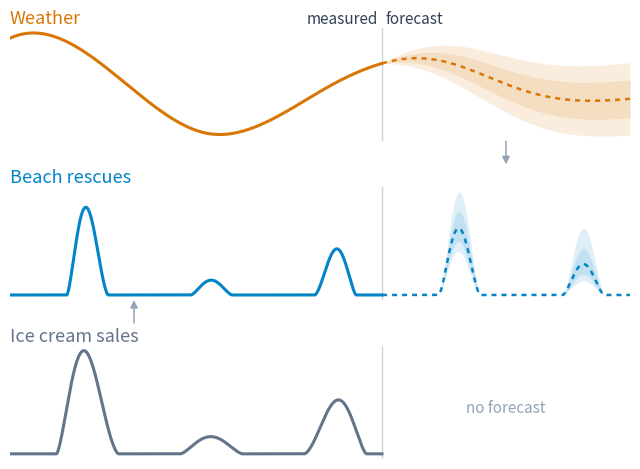

The script that saved this image: (Note: this script raises an exception after producing the figure.)
"""Rescues and ice cream sales both follow the weather, but only the weather
has a forecast.

Run: python only-weather-has-a-forecast.py  (requires numpy, scipy, matplotlib)
"""

from pathlib import Path

import matplotlib.pyplot as plt
import numpy as np
from matplotlib.patches import FancyArrowPatch
from scipy.interpolate import CubicSpline
from scipy.stats import norm

T_PAST = 3.0  # days
T_FUTURE = 2.0
SKILL_DAYS = 1.5
CLIM_SD = 0.7  # keeps the forecast within the range of measured weather
LEVELS = (0.5, 0.8)
# Set by hand so the link to rescues is easy to read: hot, cold, mild, then
# the two forecast days.
DAILY_WEATHER = [1.0, -1.0, 0.2, 0.8, -0.6]

AMBER = "#d97706"
BLUE = "#0284c7"
SLATE = "#64748b"
INK = "#334155"
MUTED = "#94a3b8"
FAINT = "#cbd5e1"

plt.rcParams.update(
    {
        "font.family": ["Helvetica Neue", "Helvetica", "Arial", "sans-serif"],
        "font.size": 12,
    }
)

t = np.linspace(0, T_PAST + T_FUTURE, 4000)
past, fut = t <= T_PAST, t >= T_PAST
hour = (t % 1) * 24


def open_hours(start, end):
    x = np.clip((hour - start) / (end - start), 0, 1)
    return np.sin(np.pi * x) ** 1.5


# Neutral padding days stop the spline from overshooting at the edges.
knots = np.arange(-1, len(DAILY_WEATHER) + 1) + 0.6
weather = CubicSpline(knots, [0.0, *DAILY_WEATHER, 0.0])(t)


# Different opening hours keep rescues and sales from being trivially identical.
def rescues(w):
    return open_hours(11, 19) * np.exp(0.9 * w)


ice_cream = open_hours(9, 21) * np.exp(0.9 * weather)

# Forecast skill fades with lead time. Rescues are monotone in the weather, so
# weather quantiles map directly to rescue quantiles.
skill = np.exp(-((np.clip(t - T_PAST, 0, None) / SKILL_DAYS) ** 2))
fc_mean = skill * weather
fc_sd = CLIM_SD * np.sqrt(1 - skill**2)

fig, (ax_w, ax_r, ax_i) = plt.subplots(
    3, 1, figsize=(8, 5.6), sharex=True, gridspec_kw={"hspace": 0.4}
)


def draw(ax, observed, color, name, forecast=None):
    if forecast is not None:
        for level in LEVELS:
            z = norm.ppf(0.5 + level / 2)
            ax.fill_between(
                t[fut],
                forecast(fc_mean - z * fc_sd)[fut],
                forecast(fc_mean + z * fc_sd)[fut],
                color=color,
                alpha=0.13,
                lw=0,
            )
        ax.plot(t[fut], forecast(fc_mean)[fut], color=color, lw=1.8, ls=(0, (2, 2)))
    ax.plot(t[past], observed[past], color=color, lw=2.2)
    ax.axvline(T_PAST, color=FAINT, lw=1, zorder=0)
    ax.set_axis_off()
    ax.set_xlim(0, t[-1])
    ax.text(0, 1.04, name, transform=ax.transAxes, color=color, fontsize=13)


draw(ax_w, weather, AMBER, "Weather", lambda w: w)
draw(ax_r, rescues(weather), BLUE, "Beach rescues", rescues)
draw(ax_i, ice_cream, SLATE, "Ice cream sales")

top = ax_w.get_xaxis_transform()
ax_w.text(T_PAST - 0.03, 1.04, "measured", transform=top, ha="right", color=INK, fontsize=11)
ax_w.text(T_PAST + 0.03, 1.04, "forecast", transform=top, ha="left", color=INK, fontsize=11)
ax_i.text(T_PAST + T_FUTURE / 2, 0.45, "no forecast", transform=ax_i.get_xaxis_transform(),
          ha="center", va="center", color=MUTED, fontsize=11)


def arrow(day, ax_from, ax_to):
    x = fig.transFigure.inverted().transform(ax_w.transData.transform((day, 0)))[0]
    down = ax_from.get_position().y0 > ax_to.get_position().y0
    upper, lower = (ax_from, ax_to) if down else (ax_to, ax_from)
    # Stop short of the lower panel so the arrow clears its title.
    y_hi = upper.get_position().y0 + 0.005
    y_lo = lower.get_position().y1 + 0.035
    start, end = (y_hi, y_lo) if down else (y_lo, y_hi)
    fig.add_artist(
        FancyArrowPatch(
            (x, start),
            (x, end),
            transform=fig.transFigure,
            arrowstyle="-|>",
            mutation_scale=11,
            color=MUTED,
            lw=1.1,
        )
    )


arrow(1.0, ax_i, ax_r)  # spurious predictor, usable only on the past
arrow(T_PAST + 1.0, ax_w, ax_r)  # causal driver, usable ahead

fig.savefig(
    Path(__file__).with_name("only-weather-has-a-forecast.png"),
    dpi=200,
    bbox_inches="tight",
    facecolor="white",
)
